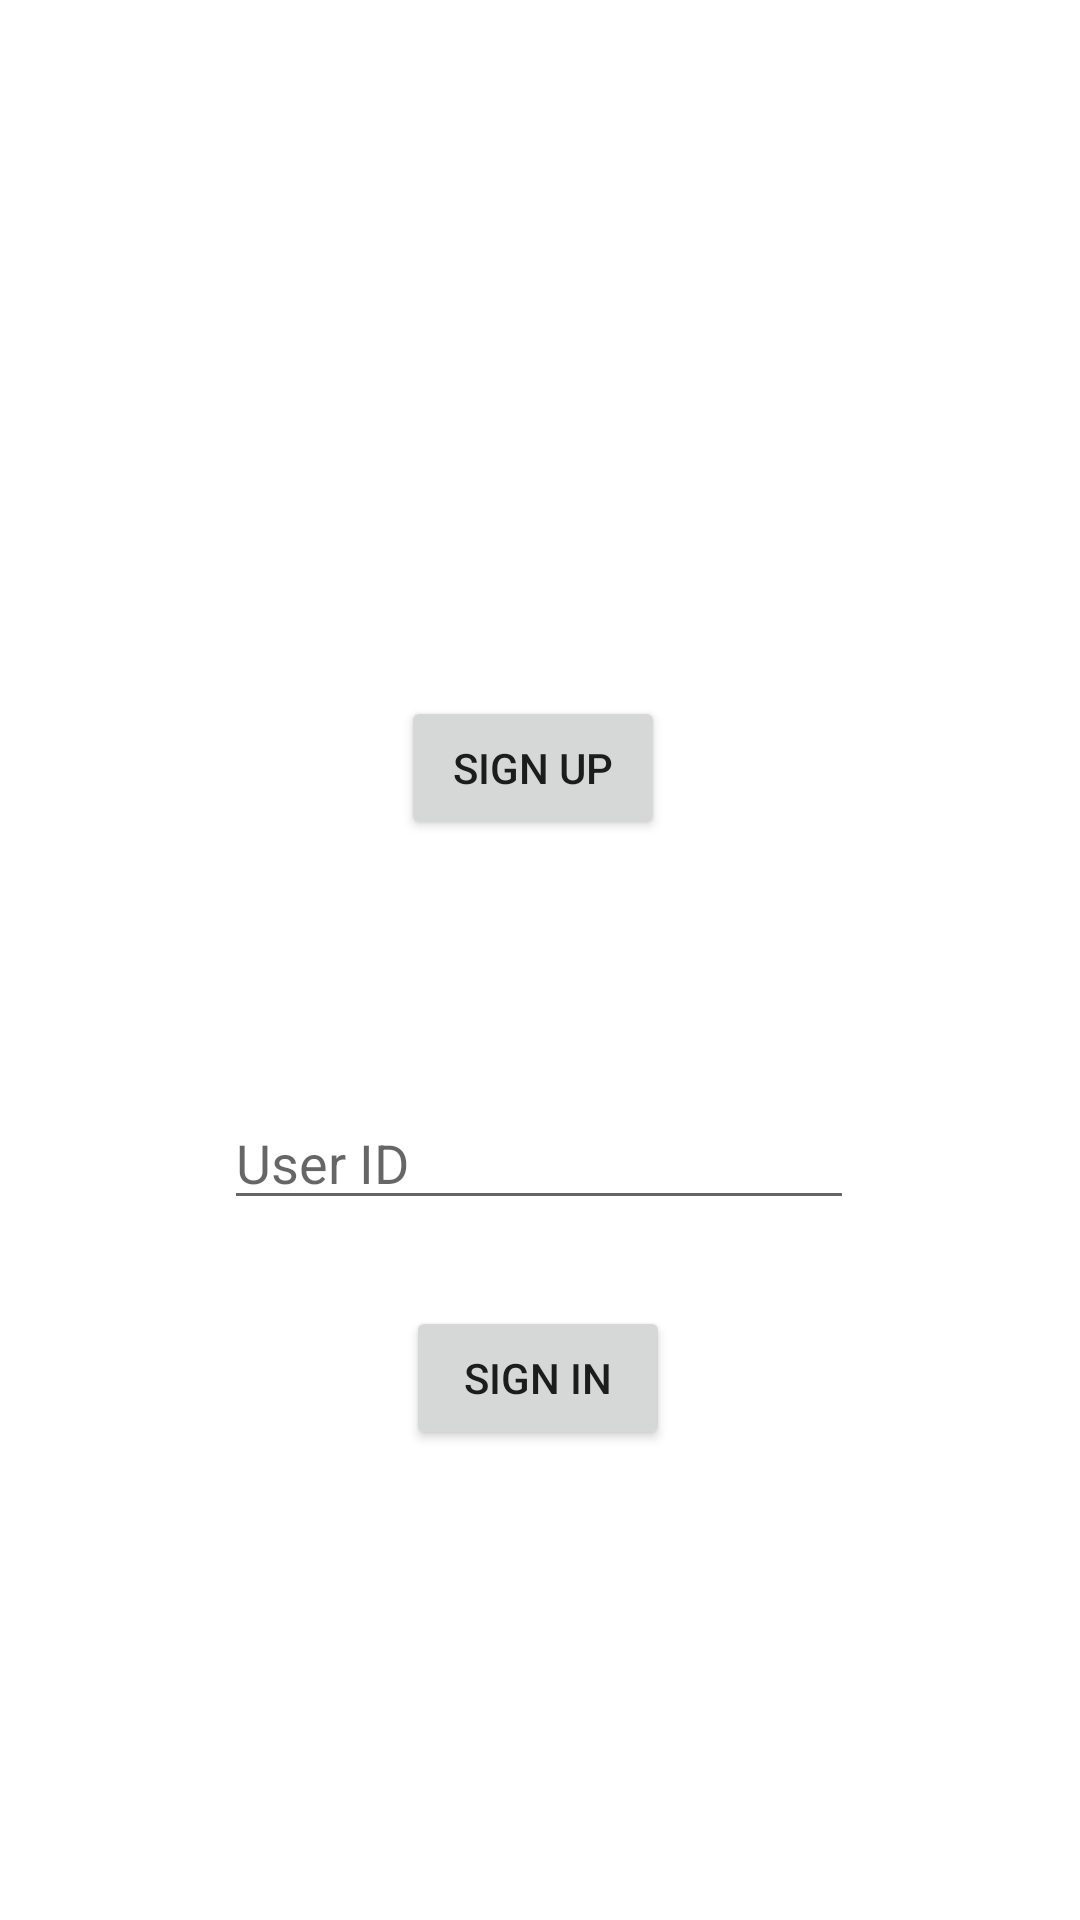

Reconstruct the res/layout file that produces this screen, plus the resources it refers to.
<!-- AndroidManifest.xml: application theme Theme.MedCManagementApp -->
<!-- res/layout/activity_student_page.xml -->
<?xml version="1.0" encoding="utf-8"?>
<androidx.constraintlayout.widget.ConstraintLayout xmlns:android="http://schemas.android.com/apk/res/android"
xmlns:app="http://schemas.android.com/apk/res-auto"
xmlns:tools="http://schemas.android.com/tools"
android:layout_width="match_parent"
android:layout_height="match_parent"
tools:context=".StudentPage">

<Button
    android:id="@+id/signUp"
    android:layout_width="wrap_content"
    android:layout_height="wrap_content"
    android:layout_marginTop="232dp"
    android:text="Sign Up"
    app:layout_constraintEnd_toEndOf="parent"
    app:layout_constraintHorizontal_bias="0.492"
    app:layout_constraintStart_toStartOf="parent"
    app:layout_constraintTop_toTopOf="parent" />

    <Button
        android:id="@+id/signIn"
        android:layout_width="wrap_content"
        android:layout_height="wrap_content"
        android:text="Sign In"
        app:layout_constraintBottom_toBottomOf="parent"
        app:layout_constraintEnd_toEndOf="parent"
        app:layout_constraintHorizontal_bias="0.498"
        app:layout_constraintStart_toStartOf="parent"
        app:layout_constraintTop_toBottomOf="@+id/signUp"
        app:layout_constraintVertical_bias="0.498" />

    <EditText
        android:id="@+id/editTextTextPersonName6"
        android:layout_width="wrap_content"
        android:layout_height="wrap_content"
        android:ems="10"
        android:hint="User ID"
        android:inputType="number"
        app:layout_constraintBottom_toBottomOf="parent"
        app:layout_constraintEnd_toEndOf="parent"
        app:layout_constraintHorizontal_bias="0.497"
        app:layout_constraintStart_toStartOf="parent"
        app:layout_constraintTop_toTopOf="parent"
        app:layout_constraintVertical_bias="0.61" />

</androidx.constraintlayout.widget.ConstraintLayout>
<!-- resources referenced by this layout -->
<resources>
  <style name="Theme.MedCManagementApp" parent="Theme.MaterialComponents.DayNight.DarkActionBar">
          
          <item name="colorPrimary">@color/purple_500</item>
          <item name="colorPrimaryVariant">@color/purple_700</item>
          <item name="colorOnPrimary">@color/white</item>
          
          <item name="colorSecondary">@color/teal_200</item>
          <item name="colorSecondaryVariant">@color/teal_700</item>
          <item name="colorOnSecondary">@color/black</item>
          
          <item name="android:statusBarColor" tools:targetApi="l">?attr/colorPrimaryVariant</item>
          
      </style>
  <!-- not gathered from this repository: default colours our renderer supplied (Android Studio template values) -->
  <color name="purple_500">#FF6200EE</color>
  <color name="purple_700">#FF3700B3</color>
  <color name="teal_200">#FF03DAC5</color>
  <color name="teal_700">#FF018786</color>
  <color name="black">#FF000000</color>
  <color name="white">#FFFFFFFF</color>
</resources>
